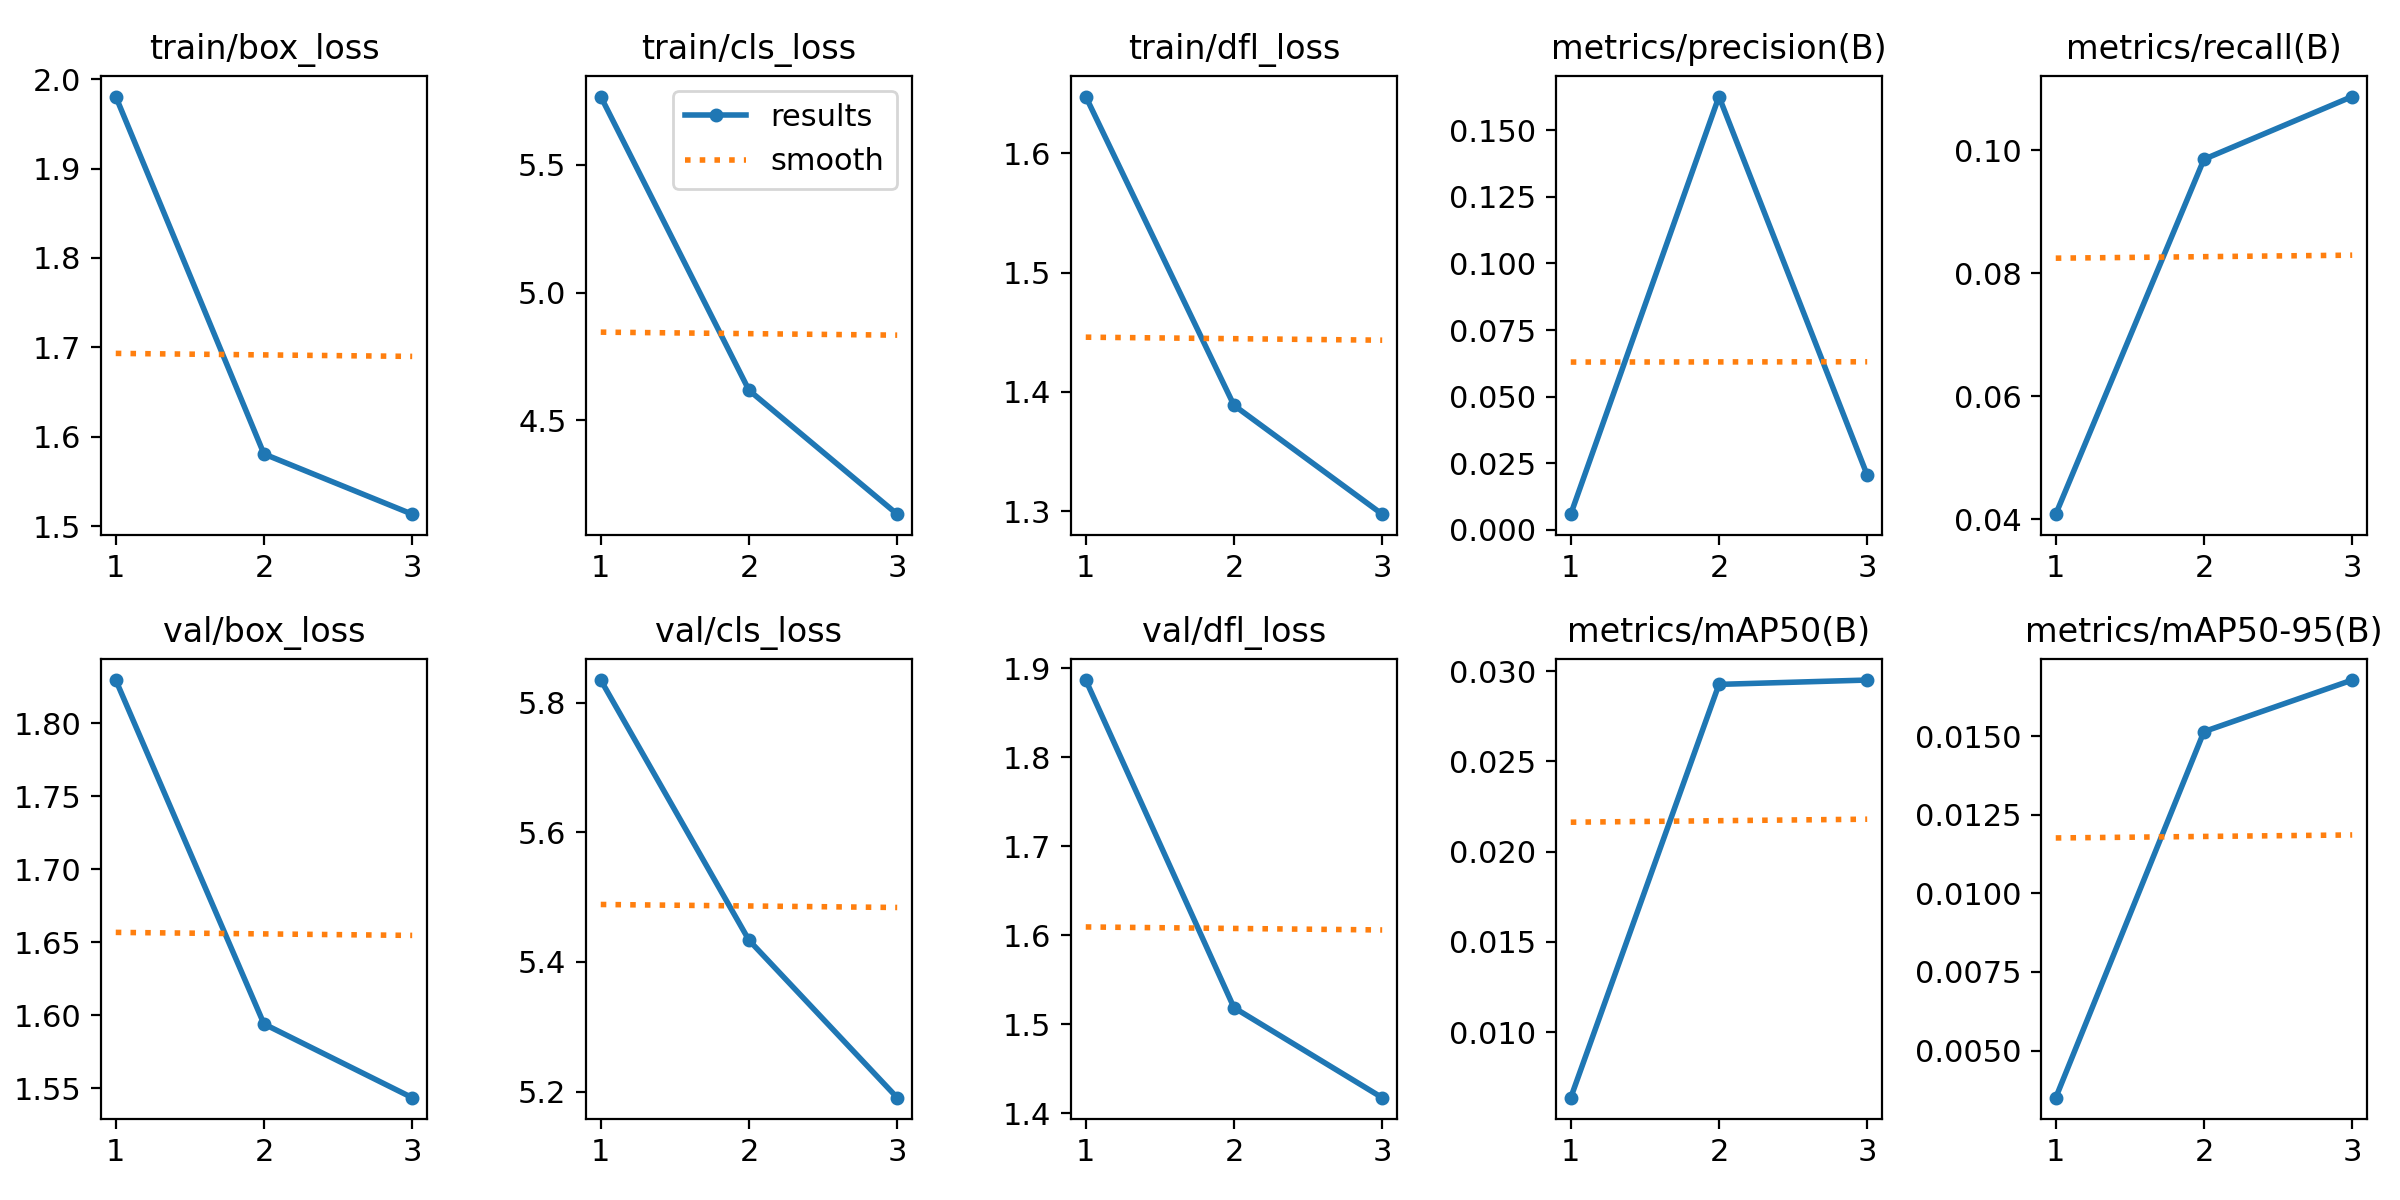

The table this chart was drawn from, first rows:
epoch, time, train/box_loss, train/cls_loss, train/dfl_loss, metrics/precision(B), metrics/recall(B), metrics/mAP50(B), metrics/mAP50-95(B), val/box_loss, val/cls_loss, val/dfl_loss, lr/pg0, lr/pg1, lr/pg2
1, 55.51, 1.98, 5.766, 1.648, 0.00589, 0.04082, 0.00638, 0.0035, 1.83, 5.835, 1.887, 2.499e-05, 2.499e-05, 2.499e-05
2, 108.7, 1.581, 4.618, 1.389, 0.1626, 0.09851, 0.02926, 0.01514, 1.594, 5.434, 1.518, 3.90677e-05, 3.90677e-05, 3.90677e-05
3, 161.5, 1.514, 4.134, 1.297, 0.02058, 0.1087, 0.0295, 0.01678, 1.543, 5.191, 1.417, 3.11542e-05, 3.11542e-05, 3.11542e-05
